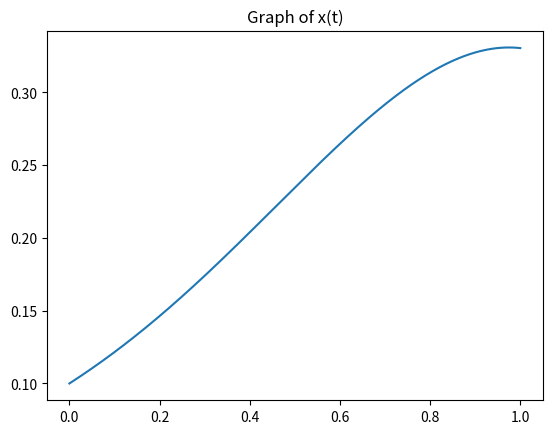
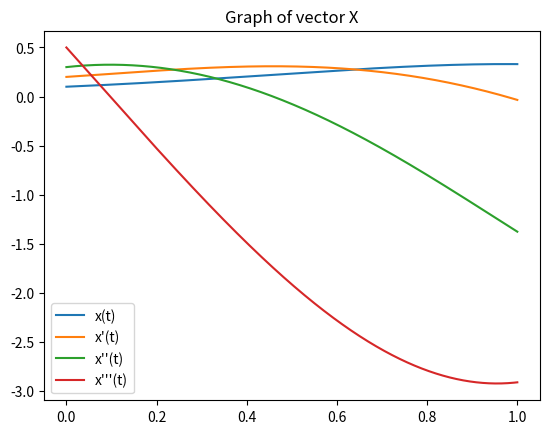

Source code (Python) for these figures, in order:
import numpy as np                          #import numpy         
import matplotlib.pyplot as plt             #import pyplot

t=np.linspace(0,1,1001)                     #set time
A=np.array([[0,1,0,0],[0,0,1,0],[0,0,0,1],[-4.5,-3.5,-2.5,-0.5]])   #set matrix A
B=np.array([[0],[0],[0],[-3]])              #set matrix B
x1=np.zeros((4,len(t)))                     #values calculated by iteration will be saved here
dt=0.001                                    #step size
x1[:,0]=np.array([0.1,0.2,0.3,0.5])         #set initial condition
for i in range(len(t)-1):                   #iteration
    x1[:,i+1:i+2]=x1[:,i:i+1]+dt*(A@x1[:,i:i+1]+B)  #Use Euler Method

plt.figure()                                #Make figure
plt.plot(t,x1[0,:])                         #plot x1's first row vector = x(t)
plt.title("Graph of x(t)")                  #set title
plt.figure()                                #Make figure
plt.plot(t,x1[0,:],label="x(t)")            #plot x1's first row vector = x(t)
plt.plot(t,x1[1,:],label="x'(t)")           #plot x1's second row vector = x'(t)
plt.plot(t,x1[2,:],label="x''(t)")          #plot x1's third row vector = x''(t)
plt.plot(t,x1[3,:],label="x'''(t)")         #plot x1's fourth row vector = x'''(t)
plt.title("Graph of vector X")              #set title
plt.legend()                                #plot legends
plt.show()                                  #show plots